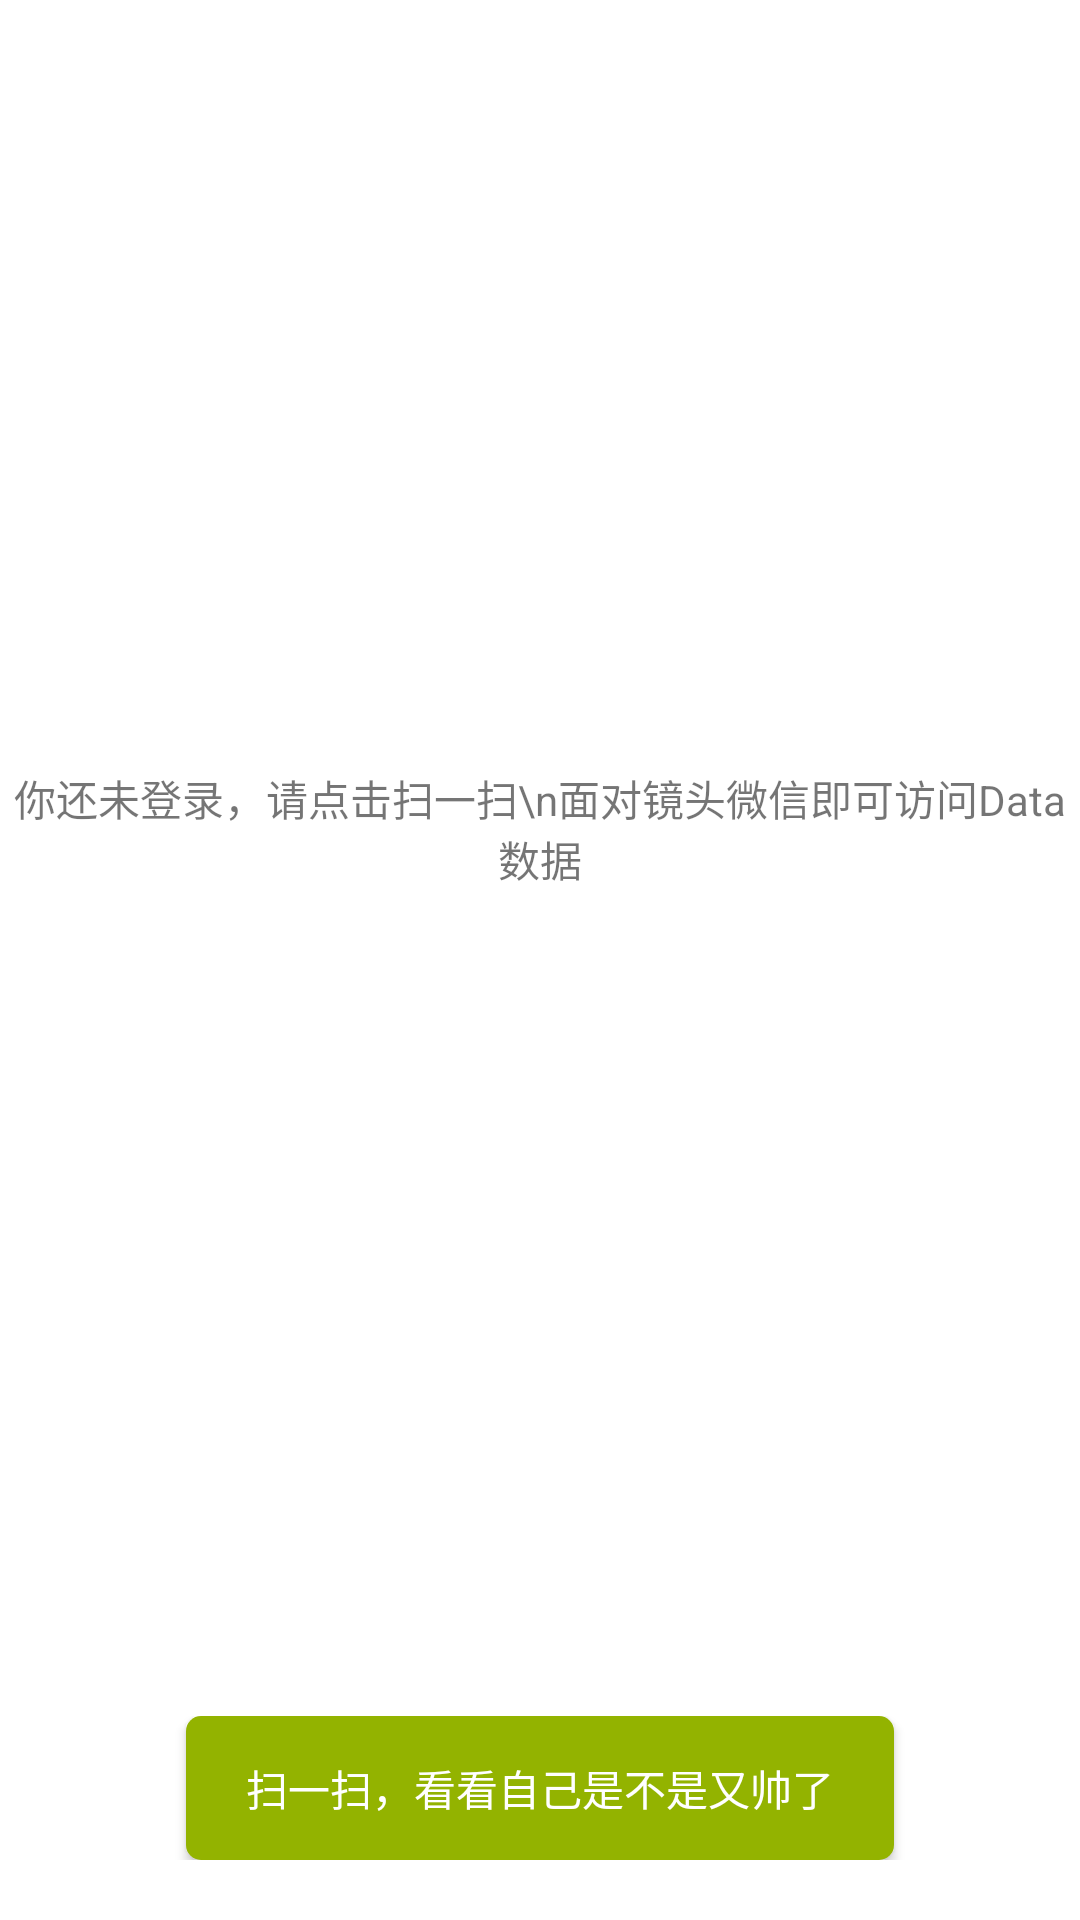

Reconstruct the res/layout file that produces this screen, plus the resources it refers to.
<!-- AndroidManifest.xml: application theme AppTheme -->
<!-- res/layout/activity_first_scan.xml -->
<?xml version="1.0" encoding="utf-8"?>
<LinearLayout xmlns:android="http://schemas.android.com/apk/res/android"
    xmlns:app="http://schemas.android.com/apk/res-auto"
    xmlns:tools="http://schemas.android.com/tools"
    android:layout_width="match_parent"
    android:layout_height="match_parent"
    android:orientation="vertical"
    android:background="@color/whiter_color"
    tools:context="cn.urfresh.logistics.com.urfresh.logistics.activity.FirstScanActivity">

    <TextView
        android:layout_width="match_parent"
        android:layout_height="wrap_content"
        android:text="你还未登录，请点击扫一扫\n面对镜头微信即可访问Data数据"
        android:layout_weight="1"
        android:gravity="center"/>

    <LinearLayout
        android:layout_width="match_parent"
        android:layout_height="wrap_content"
        android:layout_margin="20dp"
        android:orientation="horizontal"
        android:gravity="center">

        <Button
            android:layout_width="wrap_content"
            android:layout_height="wrap_content"
            android:text="扫一扫，看看自己是不是又帅了"
            android:paddingLeft="20dp"
            android:paddingRight="20dp"
            android:onClick="onScan"
            android:textColor="@color/whiter_color"
            android:background="@drawable/selector_subject_color_button"/>
    </LinearLayout>

</LinearLayout>
<!-- resources referenced by this layout -->
<resources>
  <color name="whiter_color">#ffffff</color>
  <!-- drawable selector_subject_color_button (drawable) -->
  <?xml version="1.0" encoding="utf-8"?>
  <selector xmlns:android="http://schemas.android.com/apk/res/android">
  
      <item android:state_pressed="true">
          <shape android:shape="rectangle">
              <solid android:color="@color/subject_select_color" />
              <corners android:radius="5dip" />
          </shape>
      </item>
      <item>
          <shape android:shape="rectangle">
              <solid android:color="@color/subject_color" />
              <corners android:radius="5dip" />
          </shape>
      </item>
  
  </selector>
  <style name="AppTheme" parent="Theme.AppCompat.DayNight">
          
          <item name="colorPrimary">@color/colorPrimary</item>
          <item name="colorPrimaryDark">@color/colorPrimaryDark</item>
          <item name="colorAccent">@color/colorAccent</item>
          <item name="android:windowBackground">@color/colorWindowBackground</item>
      </style>
  <color name="subject_select_color">#839f00</color>
  <color name="subject_color">#93b300</color>
  <color name="colorPrimary">#3F51B5</color>
  <color name="colorPrimaryDark">#303F9F</color>
  <color name="colorAccent">#FF4081</color>
  <color name="colorWindowBackground">#f0f0f0</color>
</resources>
